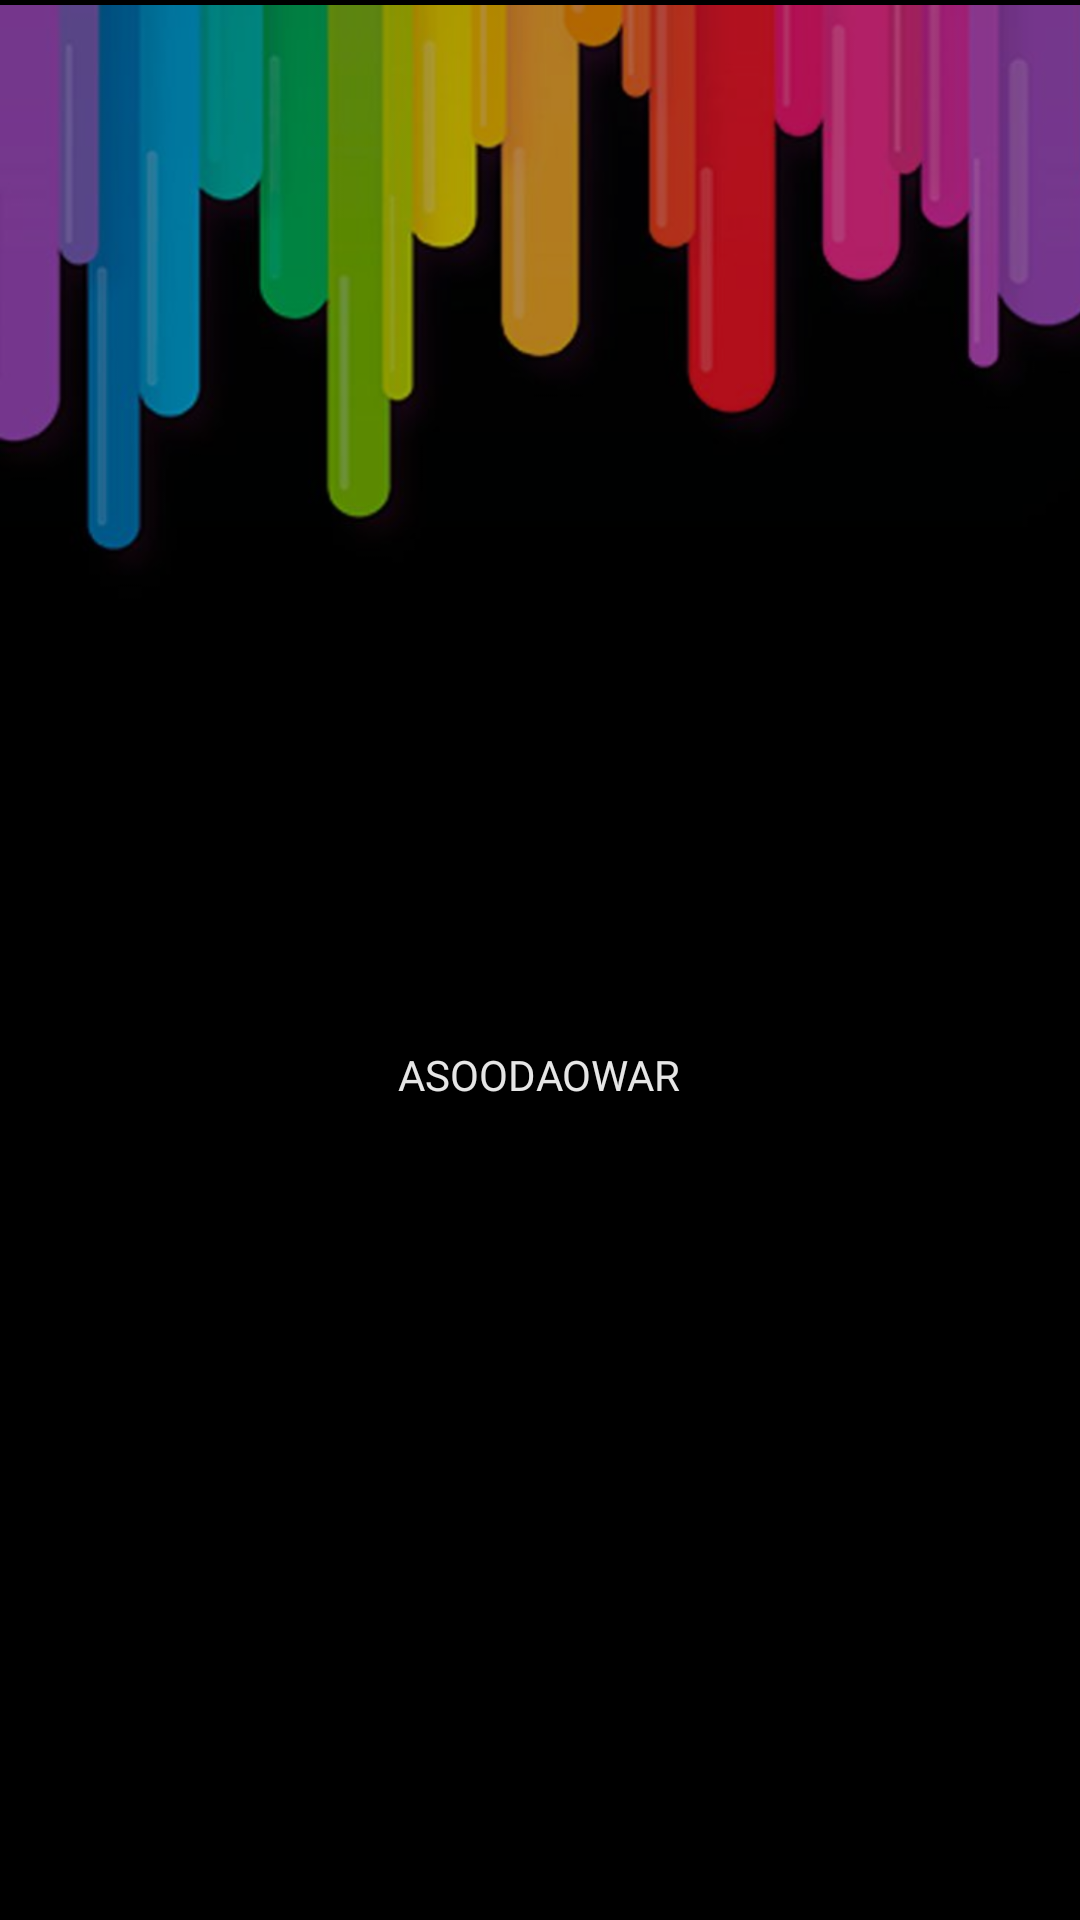

Android layout source for this screen:
<!-- AndroidManifest.xml: application theme AppTheme -->
<!-- res/layout/activity_splash_screen_eleventh.xml -->
<?xml version="1.0" encoding="utf-8"?>
<LinearLayout
    xmlns:android="http://schemas.android.com/apk/res/android"
    xmlns:app="http://schemas.android.com/apk/res-auto"
    xmlns:tools="http://schemas.android.com/tools"
    android:layout_width="match_parent"
    android:layout_height="match_parent"
    android:orientation="vertical"
    android:background="#000"
    tools:context=".activities.SplashScreenEleventhActivity">

    <ImageView
        android:id="@+id/image_1"
        android:layout_width="wrap_content"
        android:layout_height="wrap_content"
        android:layout_marginTop="-220dp"
        android:src="@drawable/image_1"
        tools:ignore="MissingConstraints" />

    <TextView
        android:id="@+id/title"
        android:layout_width="wrap_content"
        android:layout_height="wrap_content"
        android:layout_gravity="center"
        android:layout_marginTop="-100dp"
        android:fontFamily="@font/adamina"
        android:text="AsoodaOwar"
        android:textAllCaps="true"
        android:textColor="@color/overlay_light_90"
        android:textSize="@dimen/spacing_xmlarge" />

</LinearLayout>
<!-- resources referenced by this layout -->
<resources>
  <color name="overlay_light_90">#E6FFFFFF</color>
  <!-- drawable image_1: png bitmap (drawable, 175885 bytes) -->
  <style name="AppTheme" parent="Theme.AppCompat.Light.NoActionBar">
          
          <item name="colorPrimary">@color/colorPrimary</item>
          <item name="colorPrimaryDark">@color/colorPrimaryDark</item>
          <item name="colorAccent">@color/colorAccent</item>
          <item name="popupTheme">@style/popupTheme</item>
  
      </style>
  <color name="colorPrimary">#FFA000</color>
  <color name="colorPrimaryDark">#FF8F00</color>
  <color name="colorAccent">#F50057</color>
  <style name="popupTheme" parent="Theme.AppCompat.Light">
          <item name="android:background">@color/overlay_light_90</item>
          <item name="android:textColor">@color/overlay_dark_100</item>
  
      </style>
  <color name="overlay_dark_100">#212121</color>
</resources>
